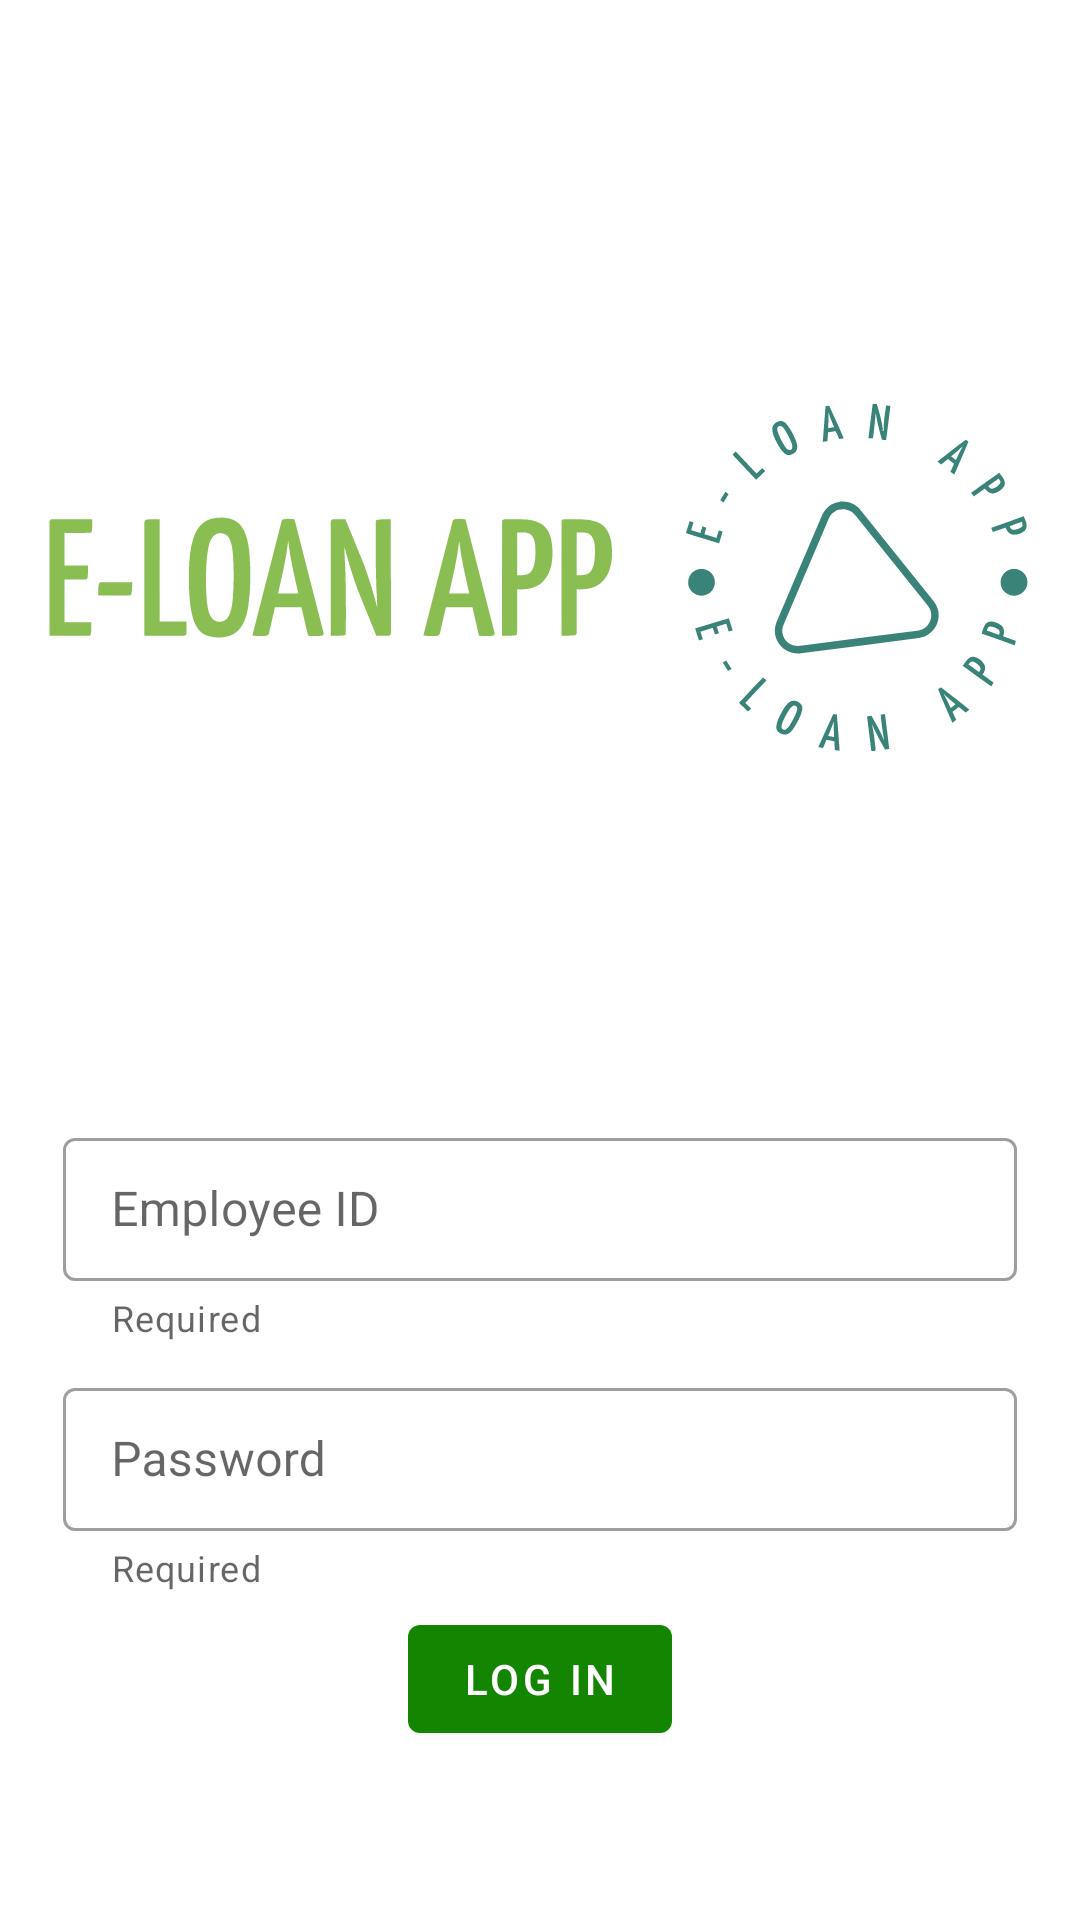

This screen was rendered from an Android layout file. Write that file and the resources it references.
<!-- AndroidManifest.xml: application theme Theme.ELoanApp -->
<!-- res/layout/activity_user_login.xml -->
<?xml version="1.0" encoding="utf-8"?>
<androidx.appcompat.widget.LinearLayoutCompat xmlns:android="http://schemas.android.com/apk/res/android"
    xmlns:app="http://schemas.android.com/apk/res-auto"
    xmlns:tools="http://schemas.android.com/tools"
    android:id="@+id/container"
    android:layout_width="match_parent"
    android:layout_height="match_parent"
    android:paddingLeft="@dimen/activity_horizontal_margin"
    android:paddingTop="@dimen/activity_vertical_margin"
    android:paddingRight="@dimen/activity_horizontal_margin"
    android:paddingBottom="@dimen/activity_vertical_margin"
    android:orientation="vertical"
    tools:context=".UserLoginActivity">

    <ImageView
        android:id="@+id/imageView"
        android:layout_width="wrap_content"
        android:layout_height="wrap_content"
        android:src="@drawable/logo_no_background"
        tools:ignore="MissingConstraints" />

    <LinearLayout
        android:layout_width="match_parent"
        android:layout_height="wrap_content"
        android:orientation="horizontal"
        android:baselineAligned="false"
        tools:ignore="MissingConstraints">
        <RelativeLayout
            android:layout_width="0dp"
            android:layout_height="wrap_content"
            android:layout_weight="1">

            <com.google.android.material.textfield.TextInputLayout
                android:id="@+id/text_username"
                style="@style/Widget.MaterialComponents.TextInputLayout.OutlinedBox.Dense"
                android:layout_width="match_parent"
                android:layout_height="wrap_content"
                android:layout_marginStart="5dp"
                android:layout_marginTop="5dp"
                android:layout_marginEnd="5dp"
                android:layout_marginBottom="5dp"
                app:errorEnabled="true"
                app:helperText="Required"
                app:helperTextEnabled="true">

                <com.google.android.material.textfield.TextInputEditText
                    android:id="@+id/username"
                    android:layout_width="match_parent"
                    android:layout_height="wrap_content"
                    android:hint="Employee ID"
                    android:inputType="textCapWords"
                    android:maxLines="1" />
            </com.google.android.material.textfield.TextInputLayout>
        </RelativeLayout>
    </LinearLayout>

    <LinearLayout
        android:layout_width="match_parent"
        android:layout_height="wrap_content"
        android:orientation="horizontal"
        android:baselineAligned="false"
        tools:ignore="MissingConstraints">
        <RelativeLayout
            android:layout_width="0dp"
            android:layout_height="wrap_content"
            android:layout_weight="1">

            <com.google.android.material.textfield.TextInputLayout
                android:id="@+id/text_password"
                style="@style/Widget.MaterialComponents.TextInputLayout.OutlinedBox.Dense"
                android:layout_width="match_parent"
                android:layout_height="wrap_content"
                android:layout_marginStart="5dp"
                android:layout_marginTop="5dp"
                android:layout_marginEnd="5dp"
                android:layout_marginBottom="5dp"
                app:errorEnabled="true"
                app:helperText="Required"
                app:helperTextEnabled="true">

                <com.google.android.material.textfield.TextInputEditText
                    android:id="@+id/password"
                    android:layout_width="match_parent"
                    android:layout_height="wrap_content"
                    android:hint="Password"
                    android:inputType="textWebPassword"
                    android:maxLines="1" />
            </com.google.android.material.textfield.TextInputLayout>
        </RelativeLayout>
    </LinearLayout>

    <LinearLayout
        android:layout_width="wrap_content"
        android:layout_height="wrap_content"
        android:layout_gravity="center"
        android:gravity="center"
        android:orientation="horizontal">
        <com.google.android.material.button.MaterialButton
            android:id="@+id/btn_login"
            android:layout_width="wrap_content"
            android:layout_height="wrap_content"
            android:text="LOG IN"/>
    </LinearLayout>

</androidx.appcompat.widget.LinearLayoutCompat>
<!-- resources referenced by this layout -->
<resources>
  <dimen name="activity_horizontal_margin">16dp</dimen>
  <dimen name="activity_vertical_margin">16dp</dimen>
  <!-- drawable logo_no_background: vector/xml drawable (drawable, 13742 chars, omitted) -->
  <style name="Theme.ELoanApp" parent="Theme.MaterialComponents.Light.NoActionBar">
          
          <item name="colorPrimary">@color/primary</item>
          <item name="colorPrimaryVariant">@color/primary</item>
          <item name="colorOnPrimary">@color/white</item>
          
          <item name="colorSecondary">@color/secondary</item>
          <item name="colorSecondaryVariant">@color/secondary</item>
          <item name="colorOnSecondary">@color/black</item>
          
  
          <item name="android:statusBarColor">@android:color/transparent</item>
          <item name="android:windowTranslucentStatus">true</item>
          <item name="android:fitsSystemWindows">false</item>
          
  
      </style>
  <color name="primary">#138500</color>
  <color name="white">#FFFFFFFF</color>
  <color name="secondary">#00250f</color>
  <color name="black">#FF000000</color>
</resources>
